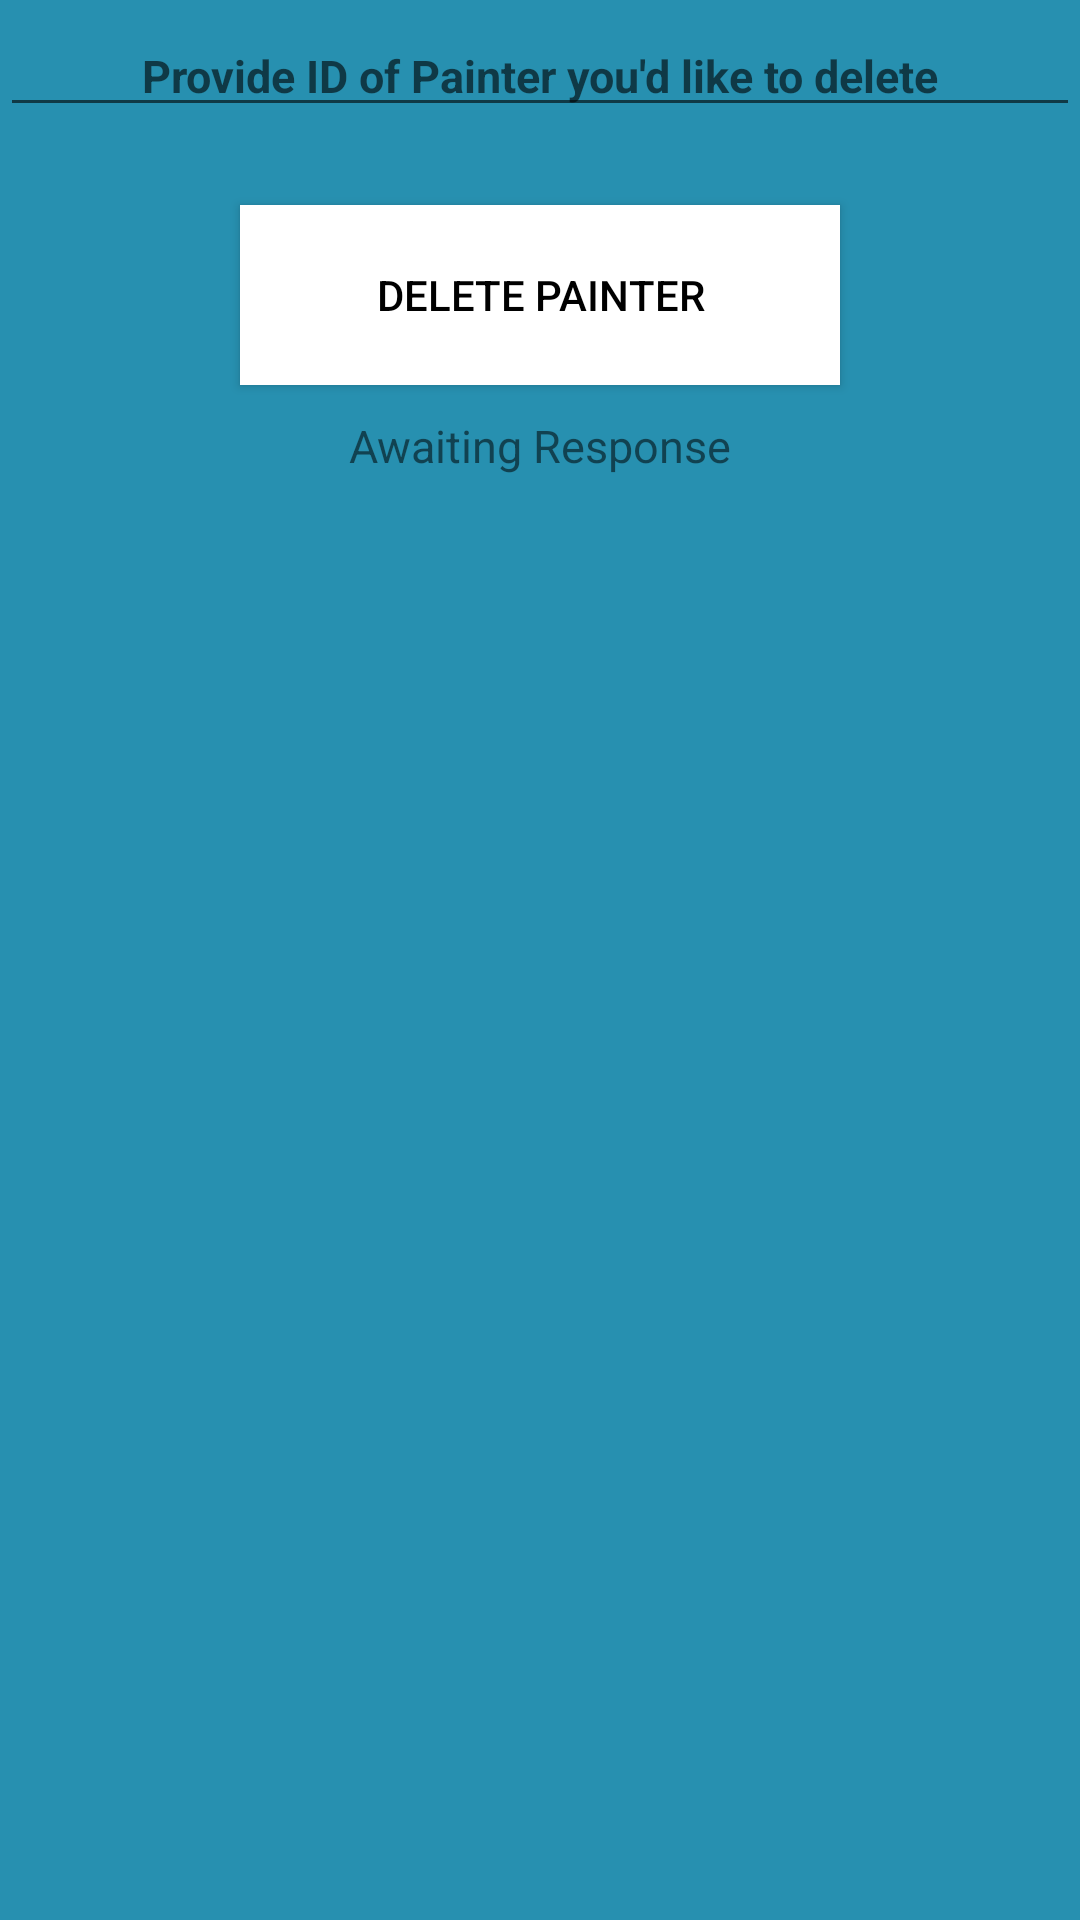

Reconstruct the res/layout file that produces this screen, plus the resources it refers to.
<!-- AndroidManifest.xml: application theme Theme.ShuttleSmartApp -->
<!-- res/layout/activity_delete_painter.xml -->
<?xml version="1.0" encoding="utf-8"?>
<LinearLayout xmlns:android="http://schemas.android.com/apk/res/android"
    xmlns:tools="http://schemas.android.com/tools"
    android:layout_width="match_parent"
    android:layout_height="match_parent"
    xmlns:app="http://schemas.android.com/apk/res-auto"
    android:orientation="vertical"
    android:background="#2790b0"
    tools:context=".MainActivity">




    <EditText
        android:id="@+id/painterID"
        android:layout_width="match_parent"
        android:layout_height="wrap_content"
        android:layout_marginTop="5dp"
        android:hint="Provide ID of Painter you'd like to delete"
        android:text=""
        android:textAlignment="center"
        android:textColor="@color/black"
        android:textSize="15sp"
        android:textStyle="bold" />


        <Button
            android:id="@+id/btnDeletePainter"
            android:layout_width="200dp"
            android:layout_height="60dp"
            android:layout_gravity="center"
            android:layout_marginTop="26dp"
            android:background="#000000"
            android:text="Delete Painter"
            android:textColor="@color/black"
            app:backgroundTint="#ffffff"
            app:elevation="60dp" />

        
        <TextView
            android:id="@+id/idTVResponse"
            android:layout_width="match_parent"
            android:layout_height="wrap_content"
            android:layout_margin="10dp"
            android:gravity="center_horizontal"
            android:text="Awaiting Response"
            android:textAlignment="center"
            android:textSize="15sp" />

        
        <ProgressBar
            android:id="@+id/idLoadingPB"
            android:layout_width="wrap_content"
            android:layout_height="wrap_content"
            android:layout_gravity="center"
            android:visibility="gone" />

    </LinearLayout>
<!-- resources referenced by this layout -->
<resources>
  <color name="black">#FF000000</color>
  <style name="Theme.ShuttleSmartApp" parent="Theme.MaterialComponents.DayNight.NoActionBar">
          
          <item name="colorPrimary">@color/purple_500</item>
          <item name="colorPrimaryVariant">@color/purple_700</item>
          <item name="colorOnPrimary">@color/white</item>
          
          <item name="colorSecondary">@color/teal_200</item>
          <item name="colorSecondaryVariant">@color/teal_700</item>
          <item name="colorOnSecondary">@color/black</item>
          
          <item name="android:statusBarColor">
              @android:color/transparent</item>
  
          
          <item name="android:windowLightStatusBar">
              true
          </item>
  
          
      </style>
  <color name="purple_500">#FF6200EE</color>
  <color name="purple_700">#FF3700B3</color>
  <color name="white">#FFFFFFFF</color>
  <color name="teal_200">#FF03DAC5</color>
  <color name="teal_700">#FF018786</color>
</resources>
